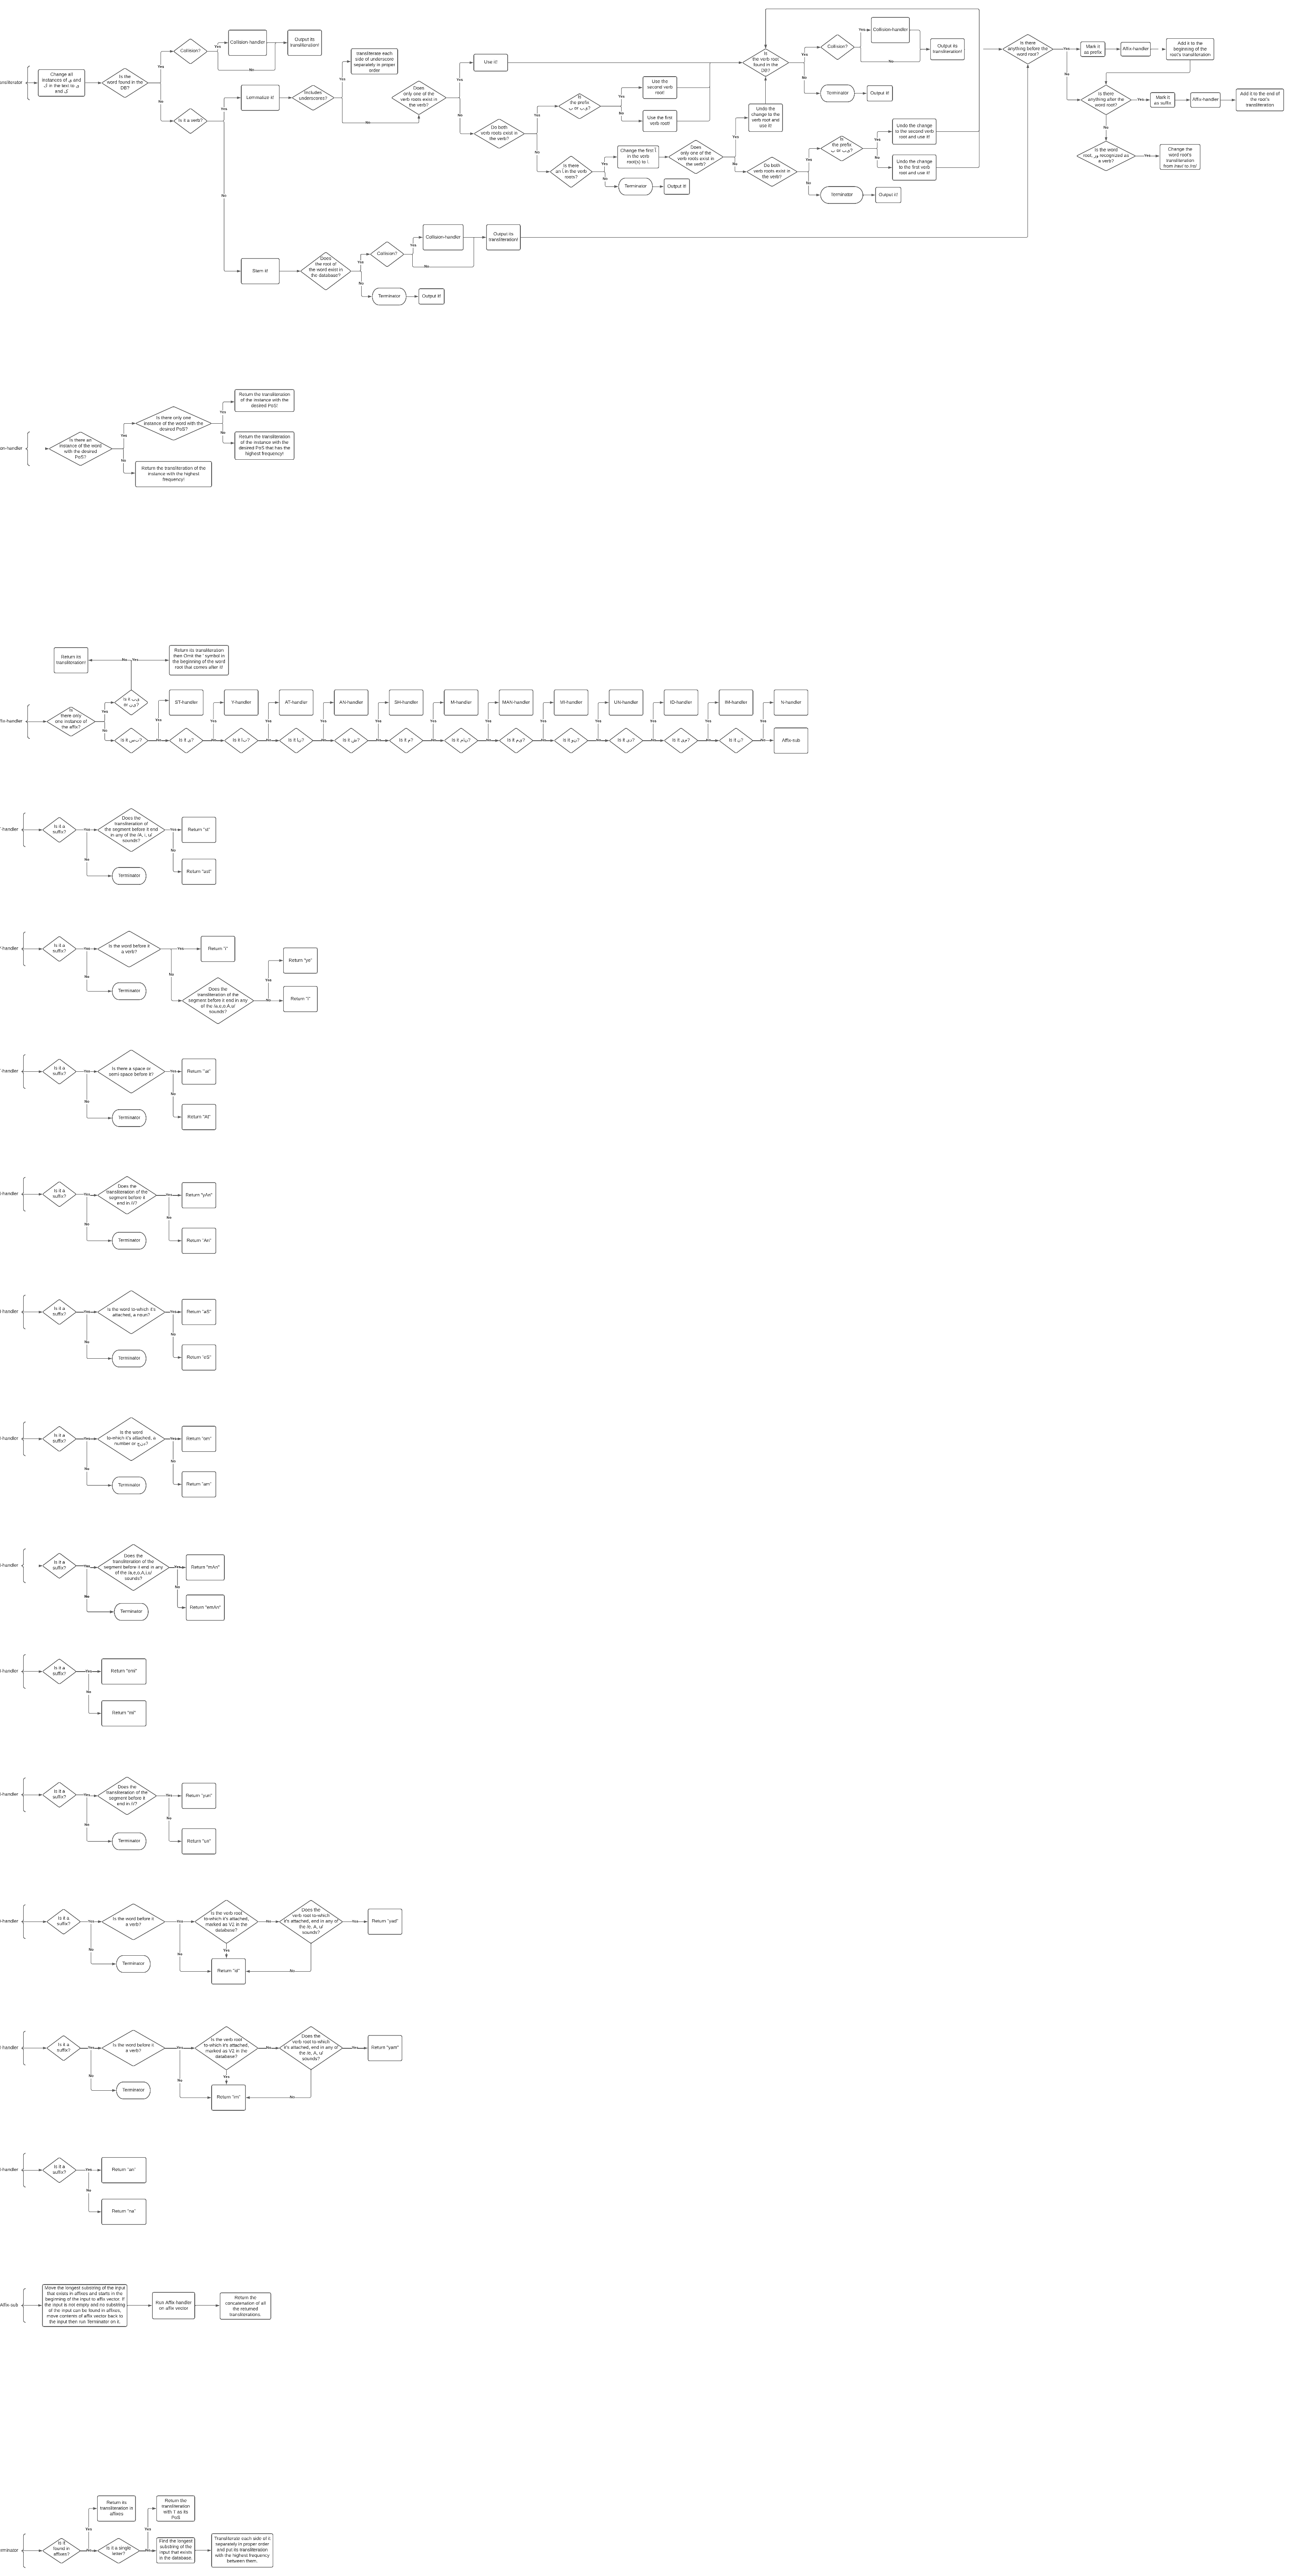

Source data for this figure (header and first rows):
Id, Name, Shape Library, Page ID, Contained By, Group, Line Source, Line Destination, Source Arrow, Destination Arrow, Status, Text Area 1
1, Document, , , , , , , , , , Farsi Transliteration for Jair
2, Page, , , , , , , , , , Page 1
3, Decision, Flowchart Shapes, 2, , , , , , , , Is the word found in the DB?
4, Process, Flowchart Shapes, 2, , , , , , , , Output its transliteration!
5, Decision, Flowchart Shapes, 2, , , , , , , , Is it a verb?
6, Process, Flowchart Shapes, 2, , , , , , , , Lemmatize it!
7, Process, Flowchart Shapes, 2, , , , , , , , Stem it!
8, Decision, Flowchart Shapes, 2, , , , , , , , Does only one of the verb roots exist in…
9, Decision, Flowchart Shapes, 2, , , , , , , , Do both verb roots exist in the verb?
10, Decision, Flowchart Shapes, 2, , , , , , , , Is the prefix ب or بی?
11, Process, Flowchart Shapes, 2, , , , , , , , Use the second verb root!
12, Process, Flowchart Shapes, 2, , , , , , , , Use the first verb root!
13, Decision, Flowchart Shapes, 2, , , , , , , , Is there an آ in the verb roots?
14, Process, Flowchart Shapes, 2, , , , , , , , Change the first آ in the verb root(s) t…
15, Decision, Flowchart Shapes, 2, , , , , , , , Does only one of the verb roots exist in…
16, Decision, Flowchart Shapes, 2, , , , , , , , Do both verb roots exist in the verb?
17, Decision, Flowchart Shapes, 2, , , , , , , , Is the prefix ب or بی?
18, Terminator, Flowchart Shapes, 2, , , , , , , , Terminator
19, Process, Flowchart Shapes, 2, , , , , , , , Undo the change to the second verb root …
20, Process, Flowchart Shapes, 2, , , , , , , , Undo the change to the first verb root a…
21, Process, Flowchart Shapes, 2, , , , , , , , Use it!
22, Decision, Flowchart Shapes, 2, , , , , , , , Is the verb root found in the DB?
23, Terminator, Flowchart Shapes, 2, , , , , , , , Terminator
24, Process, Flowchart Shapes, 2, , , , , , , , Undo the change to the verb root and use…
25, Decision, Flowchart Shapes, 2, , , , , , , , Is there anything before the word root?
26, Decision, Flowchart Shapes, 2, , , , , , , , Collision?
27, Process, Flowchart Shapes, 2, , , , , , , , Collision-handler
28, Process, Flowchart Shapes, 2, , , , , , , , Output its transliteration!
29, Decision, Flowchart Shapes, 2, , , , , , , , Collision?
30, Process, Flowchart Shapes, 2, , , , , , , , Collision-handler
31, Terminator, Flowchart Shapes, 2, , , , , , , , Terminator
32, Process, Flowchart Shapes, 2, , , , , , , , Change all instances of ي and ك in the t…
33, Decision, Flowchart Shapes, 2, , , , , , , , Includes underscores?
34, Process, Flowchart Shapes, 2, , , , , , , , transliterate each side of underscore se…
35, Decision, Flowchart Shapes, 2, , , , , , , , Does the root of the word exist in the d…
36, Decision, Flowchart Shapes, 2, , , , , , , , Collision?
37, Process, Flowchart Shapes, 2, , , , , , , , Collision-handler
38, Process, Flowchart Shapes, 2, , , , , , , , Output its transliteration!
39, Terminator, Flowchart Shapes, 2, , , , , , , , Terminator
40, Curly Brace Note, Flowchart Shapes, 2, , , , , , , , Affix-handler
41, Decision, Flowchart Shapes, 2, , , , , , , , Is there only one instance of the affix?
42, Decision, Flowchart Shapes, 2, , , , , , , , Is it بی or نی?
43, Decision, Flowchart Shapes, 2, , , , , , , , Is it ست?
44, Process, Flowchart Shapes, 2, , , , , , , , ST-handler
45, Decision, Flowchart Shapes, 2, , , , , , , , Is it ی?
46, Process, Flowchart Shapes, 2, , , , , , , , Y-handler
47, Decision, Flowchart Shapes, 2, , , , , , , , Is it ات?
48, Process, Flowchart Shapes, 2, , , , , , , , AT-handler
49, Decision, Flowchart Shapes, 2, , , , , , , , Is it ان?
50, Process, Flowchart Shapes, 2, , , , , , , , AN-handler
51, Decision, Flowchart Shapes, 2, , , , , , , , Is it ش?
52, Process, Flowchart Shapes, 2, , , , , , , , SH-handler
53, Decision, Flowchart Shapes, 2, , , , , , , , Is it م?
54, Process, Flowchart Shapes, 2, , , , , , , , M-handler
55, Decision, Flowchart Shapes, 2, , , , , , , , Is it مان?
56, Process, Flowchart Shapes, 2, , , , , , , , MAN-handler
57, Decision, Flowchart Shapes, 2, , , , , , , , Is it می?
58, Process, Flowchart Shapes, 2, , , , , , , , MI-handler
59, Decision, Flowchart Shapes, 2, , , , , , , , Is it ون?
60, Process, Flowchart Shapes, 2, , , , , , , , UN-handler
... 293 more rows
